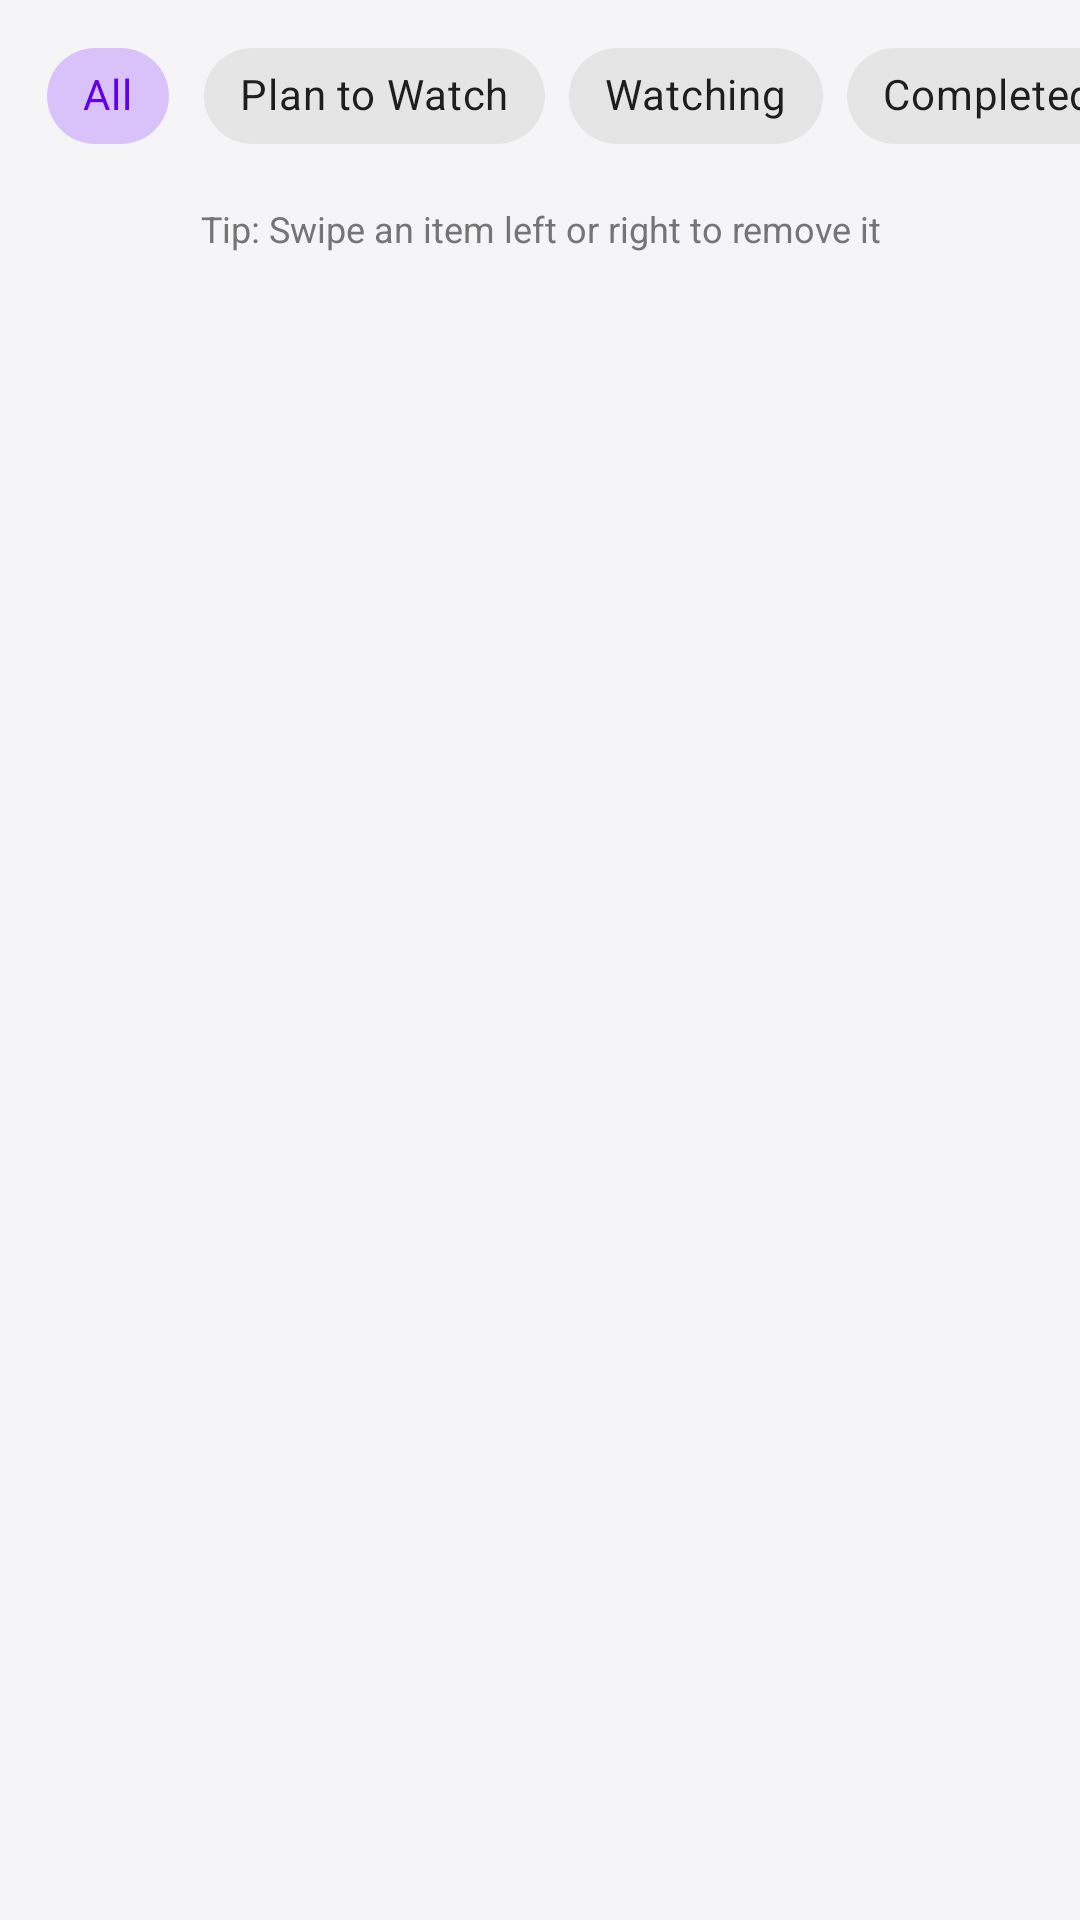

Reconstruct the res/layout file that produces this screen, plus the resources it refers to.
<!-- AndroidManifest.xml: application theme Theme.TVWatchlist -->
<!-- res/layout/fragment_watchlist.xml -->
<?xml version="1.0" encoding="utf-8"?>
<LinearLayout xmlns:android="http://schemas.android.com/apk/res/android"
    xmlns:app="http://schemas.android.com/apk/res-auto"
    xmlns:tools="http://schemas.android.com/tools"
    android:layout_width="match_parent"
    android:layout_height="match_parent"
    android:orientation="vertical">

    <HorizontalScrollView
        android:layout_width="match_parent"
        android:layout_height="wrap_content"
        android:clipToPadding="false"
        android:paddingHorizontal="12dp"
        android:paddingVertical="8dp"
        android:scrollbars="none">

        <com.google.android.material.chip.ChipGroup
            android:id="@+id/chipGroupFilter"
            android:layout_width="wrap_content"
            android:layout_height="wrap_content"
            app:singleSelection="true">

            <com.google.android.material.chip.Chip
                android:id="@+id/chipAll"
                style="@style/Widget.MaterialComponents.Chip.Choice"
                android:layout_width="wrap_content"
                android:layout_height="wrap_content"
                android:checked="true"
                android:text="@string/status_all" />

            <com.google.android.material.chip.Chip
                android:id="@+id/chipPlan"
                style="@style/Widget.MaterialComponents.Chip.Choice"
                android:layout_width="wrap_content"
                android:layout_height="wrap_content"
                android:text="@string/status_plan" />

            <com.google.android.material.chip.Chip
                android:id="@+id/chipWatching"
                style="@style/Widget.MaterialComponents.Chip.Choice"
                android:layout_width="wrap_content"
                android:layout_height="wrap_content"
                android:text="@string/status_watching" />

            <com.google.android.material.chip.Chip
                android:id="@+id/chipCompleted"
                style="@style/Widget.MaterialComponents.Chip.Choice"
                android:layout_width="wrap_content"
                android:layout_height="wrap_content"
                android:text="@string/status_completed" />

        </com.google.android.material.chip.ChipGroup>
    </HorizontalScrollView>

    <TextView
        android:id="@+id/tvSwipeHint"
        android:layout_width="match_parent"
        android:layout_height="wrap_content"
        android:gravity="center"
        android:paddingVertical="4dp"
        android:text="Tip: Swipe an item left or right to remove it"
        android:textColor="@color/text_secondary"
        android:textSize="12sp" />

    <TextView
        android:id="@+id/tvWatchlistEmpty"
        android:layout_width="match_parent"
        android:layout_height="wrap_content"
        android:layout_marginTop="48dp"
        android:gravity="center"
        android:text="No shows in this category.\nSearch and add shows to your watchlist!"
        android:textColor="@color/text_secondary"
        android:textSize="15sp"
        android:visibility="gone" />

    <androidx.recyclerview.widget.RecyclerView
        android:id="@+id/rvWatchlist"
        android:layout_width="match_parent"
        android:layout_height="0dp"
        android:layout_weight="1"
        android:clipToPadding="false"
        android:paddingBottom="16dp"
        tools:listitem="@layout/item_watchlist_show" />

</LinearLayout>
<!-- res/layout/item_watchlist_show.xml (included above) -->
<?xml version="1.0" encoding="utf-8"?>
<com.google.android.material.card.MaterialCardView xmlns:android="http://schemas.android.com/apk/res/android"
    xmlns:app="http://schemas.android.com/apk/res-auto"
    xmlns:tools="http://schemas.android.com/tools"
    android:layout_width="match_parent"
    android:layout_height="wrap_content"
    android:layout_marginHorizontal="12dp"
    android:layout_marginVertical="6dp"
    android:clickable="true"
    android:focusable="true"
    app:cardCornerRadius="12dp"
    app:cardElevation="3dp">

    <LinearLayout
        android:layout_width="match_parent"
        android:layout_height="120dp"
        android:orientation="horizontal">

        <ImageView
            android:id="@+id/ivWatchlistPoster"
            android:layout_width="90dp"
            android:layout_height="match_parent"
            android:contentDescription="Poster"
            android:scaleType="centerCrop"
            tools:src="@tools:sample/backgrounds/scenic" />

        <LinearLayout
            android:layout_width="0dp"
            android:layout_height="match_parent"
            android:layout_weight="1"
            android:orientation="vertical"
            android:padding="12dp">

            <LinearLayout
                android:layout_width="match_parent"
                android:layout_height="wrap_content"
                android:gravity="center_vertical"
                android:orientation="horizontal">

                <TextView
                    android:id="@+id/tvWatchlistTitle"
                    android:layout_width="0dp"
                    android:layout_height="wrap_content"
                    android:layout_weight="1"
                    android:ellipsize="end"
                    android:maxLines="1"
                    android:textColor="@color/text_primary"
                    android:textSize="16sp"
                    android:textStyle="bold"
                    tools:text="Breaking Bad" />

                <TextView
                    android:id="@+id/tvWatchlistRating"
                    android:layout_width="wrap_content"
                    android:layout_height="wrap_content"
                    android:textColor="#FFB300"
                    android:textSize="13sp"
                    android:textStyle="bold"
                    tools:text="⭐ 9.5" />
            </LinearLayout>

            <TextView
                android:id="@+id/tvWatchlistGenres"
                android:layout_width="match_parent"
                android:layout_height="wrap_content"
                android:layout_marginTop="4dp"
                android:ellipsize="end"
                android:maxLines="1"
                android:textColor="@color/text_secondary"
                android:textSize="12sp"
                tools:text="Crime, Drama, Thriller" />

            <View
                android:layout_width="match_parent"
                android:layout_height="0dp"
                android:layout_weight="1" />

            <TextView
                android:id="@+id/tvWatchlistStatus"
                android:layout_width="wrap_content"
                android:layout_height="wrap_content"
                android:background="@drawable/bg_status_chip"
                android:paddingHorizontal="10dp"
                android:paddingVertical="4dp"
                android:textColor="@color/white"
                android:textSize="12sp"
                android:textStyle="bold"
                tools:text="Watching" />

        </LinearLayout>

    </LinearLayout>

</com.google.android.material.card.MaterialCardView>
<!-- resources referenced by this layout -->
<resources>
  <color name="text_primary">#212121</color>
  <color name="text_secondary">#757575</color>
  <color name="white">#FFFFFFFF</color>
  <string name="status_all">All</string>
  <string name="status_completed">Completed</string>
  <string name="status_plan">Plan to Watch</string>
  <string name="status_watching">Watching</string>
  <style name="Theme.TVWatchlist" parent="Theme.MaterialComponents.DayNight.NoActionBar">
          <item name="colorPrimary">@color/primary</item>
          <item name="colorPrimaryVariant">@color/primary_variant</item>
          <item name="colorSecondary">@color/secondary</item>
          <item name="android:windowBackground">@color/background</item>
      </style>
  <color name="primary">#6200EE</color>
  <color name="primary_variant">#3700B3</color>
  <color name="secondary">#03DAC6</color>
  <color name="background">#F5F5F7</color>
</resources>
